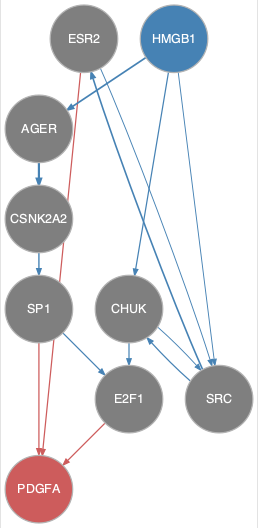

Data behind this chart, as committed beside it:
from	to
AGER	CSNK2A2
CHUK	E2F1
CHUK	SRC
CSNK2A2	SP1
ESR2	SRC
HMGB1	AGER
HMGB1	CHUK
HMGB1	SRC
SP1	E2F1
SRC	CHUK
SRC	ESR2
E2F1	PDGFA
ESR2	PDGFA
SP1	PDGFA
